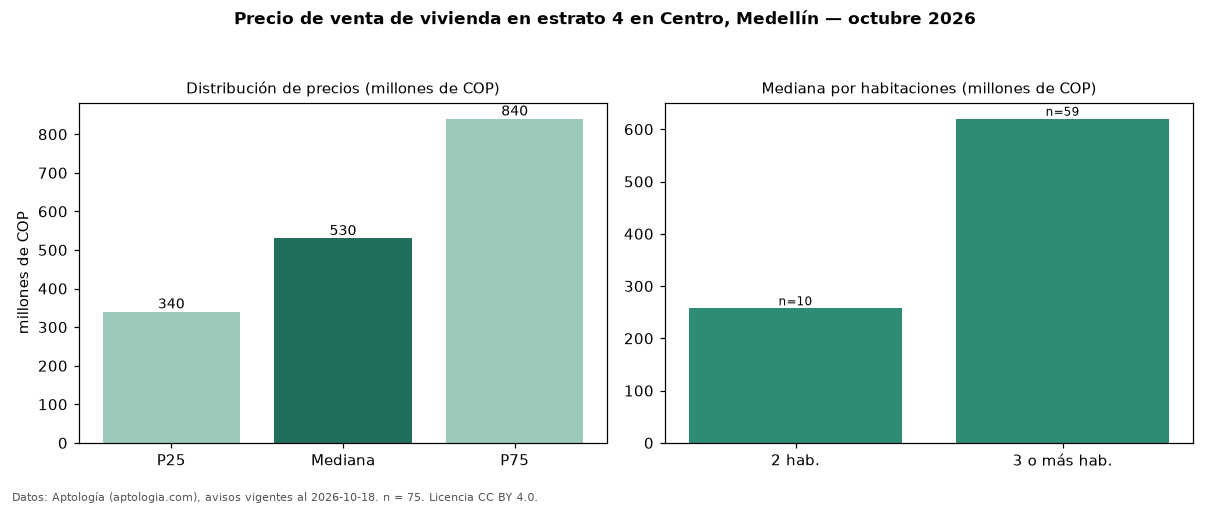

The file beside this chart, header and first rows:
seccion, metrica, valor, moneda, n
precio, p25, 340000000, COP, 75
precio, mediana, 530000000, COP, 75
precio, p75, 840000000, COP, 75
precio, minimo, 170000000, COP, 75
precio, maximo, 7000000000, COP, 75
m2, mediana_precio_m2, 3983740, COP, 71
m2, area_mediana_m2, 132.0, m2, 71
admin, mediana_admin_mes, 640000, COP, 45
banos, mediana_banos, 3.0, , 
parqueadero, pct_con_parqueadero, 57.3, %, 75
estrato, estrato_mas_frecuente, 4, , 75
habitaciones, 2, 257500000, COP, 10
habitaciones, 3+, 620000000, COP, 59
fuente, fecha_datos, 2026-10-18, , 
fuente, atribucion, https://www.aptologia.com/venta/medellin…, , 
fuente, licencia, CC BY 4.0, , 
